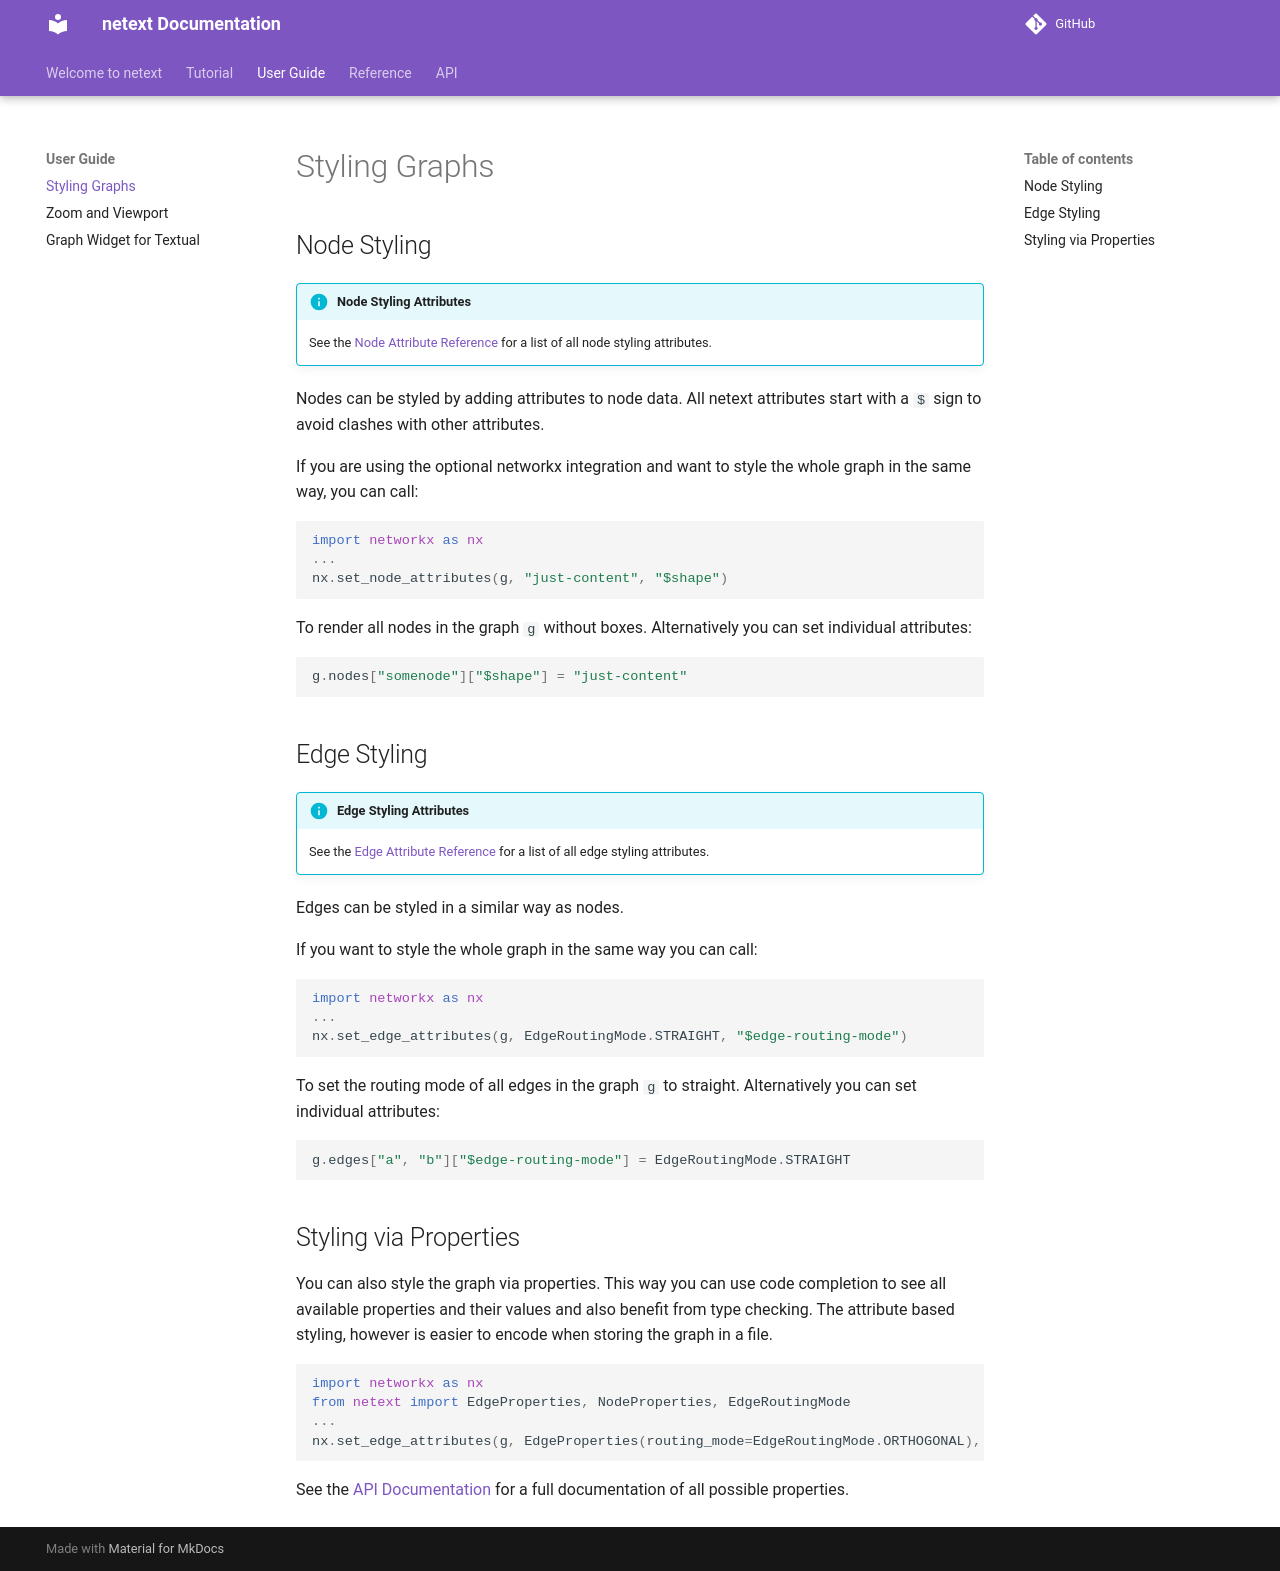

repository: mahrz24/netext · page: user-guide/styling-graphs/index.html · generator: mkdocs

# Styling Graphs

## Node Styling

!!! info "Node Styling Attributes"

    See the [Node Attribute Reference](../reference/nodes.md) for a list
    of all node styling attributes.


Nodes can be styled by adding attributes to node data. All netext attributes start with a `$` sign to avoid clashes with other attributes.

If you are using the optional networkx integration and want to style the whole graph in the same way, you can call:

```python
import networkx as nx
...
nx.set_node_attributes(g, "just-content", "$shape")
```

To render all nodes in the graph `g` without boxes. Alternatively you can set individual attributes:

```python
g.nodes["somenode"]["$shape"] = "just-content"
```

## Edge Styling

!!! info "Edge Styling Attributes"

    See the [Edge Attribute Reference](../reference/edges.md) for a list
    of all edge styling attributes.

Edges can be styled in a similar way as nodes.


If you want to style the whole graph in the same way you can call:

```python
import networkx as nx
...
nx.set_edge_attributes(g, EdgeRoutingMode.STRAIGHT, "$edge-routing-mode")
```

To set the routing mode of all edges in the graph `g` to straight. Alternatively you can set individual attributes:

```python
g.edges["a", "b"]["$edge-routing-mode"] = EdgeRoutingMode.STRAIGHT
```

## Styling via Properties

You can also style the graph via properties. This way you can use code completion to see all available properties and their values
and also benefit from type checking. The attribute based styling, however is easier to encode when storing the graph in a file.

```python
import networkx as nx
from netext import EdgeProperties, NodeProperties, EdgeRoutingMode
...
nx.set_edge_attributes(g, EdgeProperties(routing_mode=EdgeRoutingMode.ORTHOGONAL), "$properties")
```

See the [API Documentation](../api/styling.md) for a full documentation of all possible properties.
